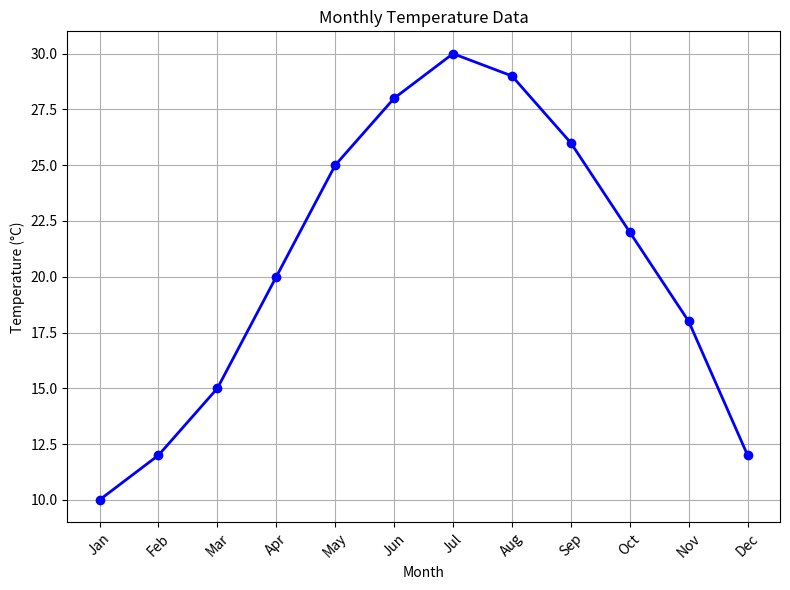
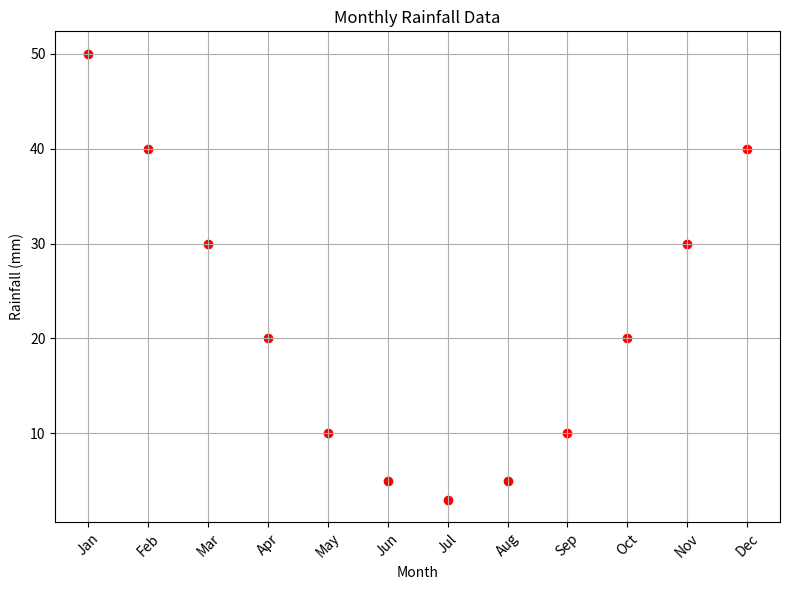

These figures' Python source, in order:
import matplotlib.pyplot as plt

# Sample data (replace this with your actual data)
months = ['Jan', 'Feb', 'Mar', 'Apr', 'May', 'Jun', 'Jul', 'Aug', 'Sep', 'Oct', 'Nov', 'Dec']
temperature_values = [10, 12, 15, 20, 25, 28, 30, 29, 26, 22, 18, 12]
rainfall_values = [50, 40, 30, 20, 10, 5, 3, 5, 10, 20, 30, 40]

# 1. Python program to create a line plot of the monthly temperature data
plt.figure(figsize=(8, 6))  # Set the figure size
plt.plot(months, temperature_values, marker='o', color='b', linestyle='-', linewidth=2)
plt.title('Monthly Temperature Data')
plt.xlabel('Month')
plt.ylabel('Temperature (°C)')
plt.grid(True)  # Show gridlines
plt.xticks(rotation=45)  # Rotate x-axis labels for better readability
plt.tight_layout()  # Adjust layout to prevent overlapping
plt.show()


# 2. Python program to create a scatter plot of the monthly rainfall data
plt.figure(figsize=(8, 6))  # Set the figure size
plt.scatter(months, rainfall_values, color='r', marker='o')
plt.title('Monthly Rainfall Data')
plt.xlabel('Month')
plt.ylabel('Rainfall (mm)')
plt.grid(True)  # Show gridlines
plt.xticks(rotation=45)  # Rotate x-axis labels for better readability
plt.tight_layout()  # Adjust layout to prevent overlapping
plt.show()
